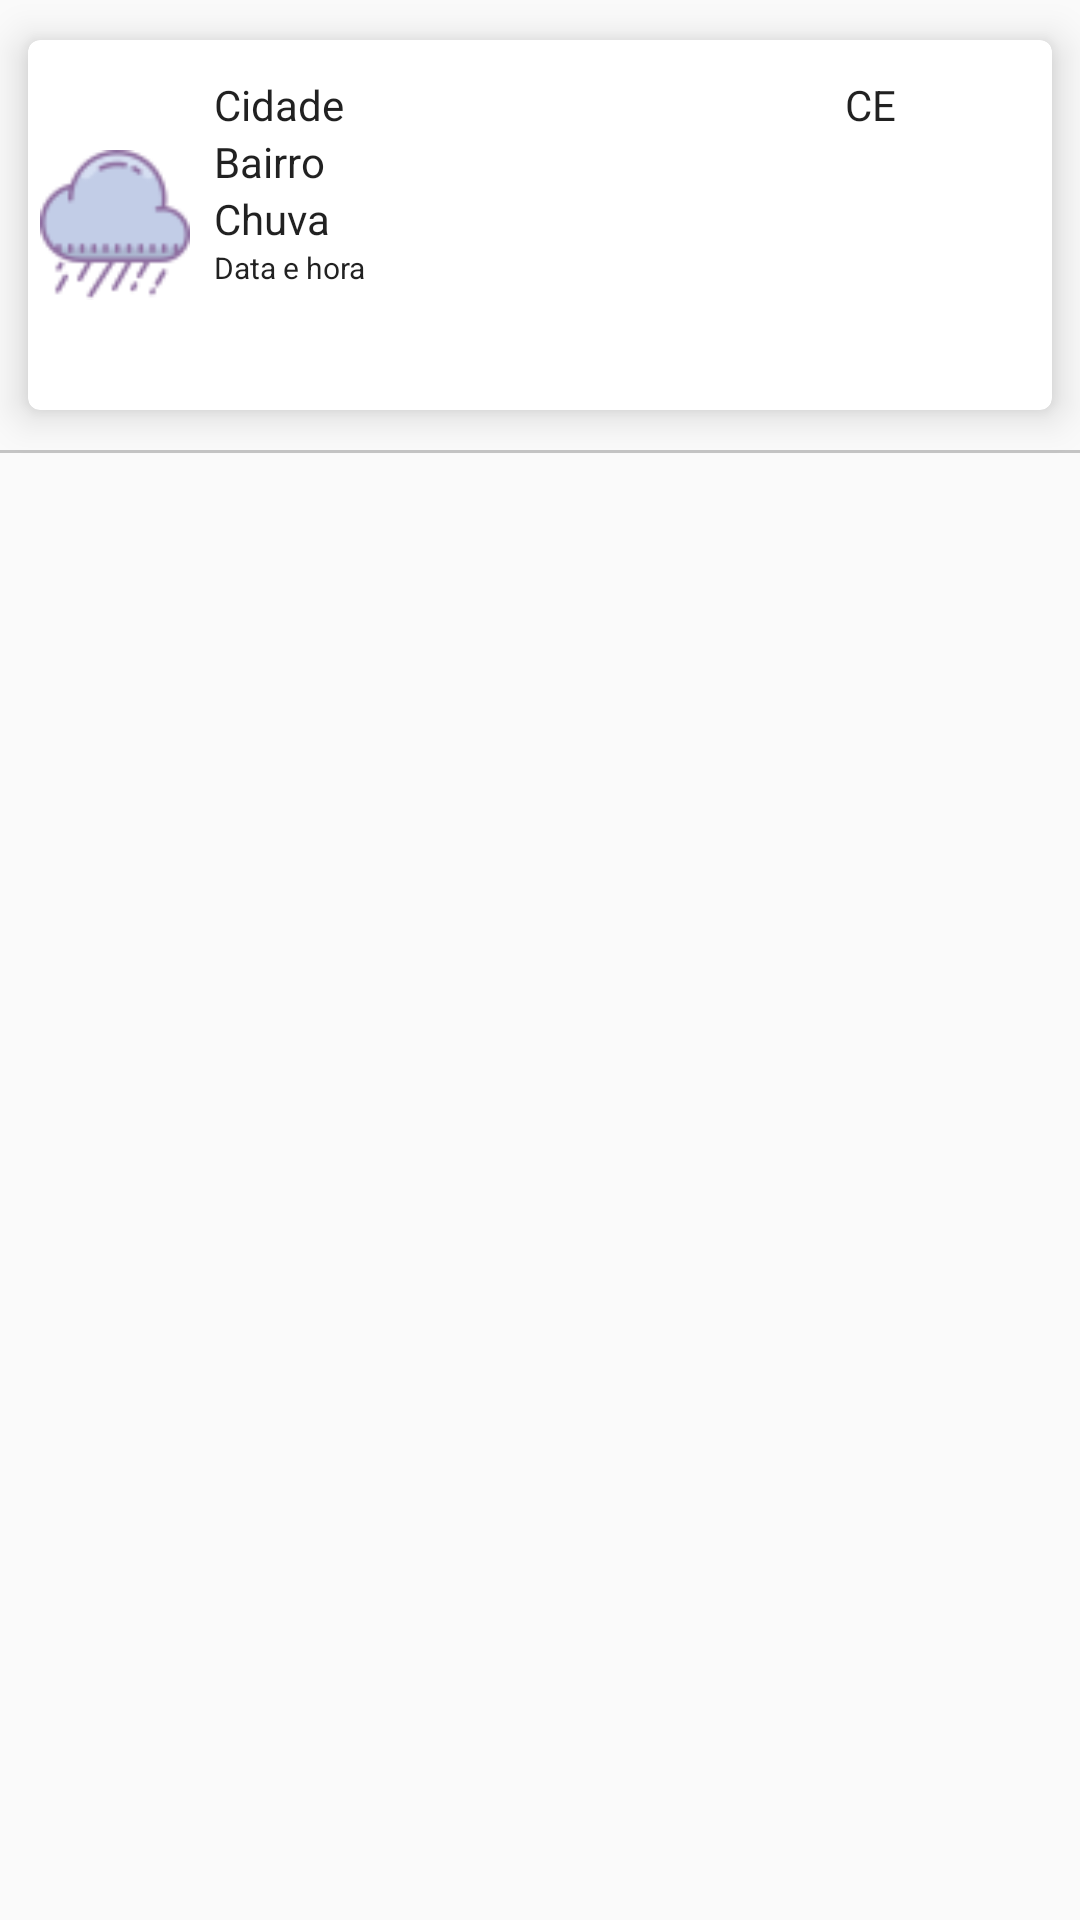

The Android layout XML behind this screen, and the referenced resources:
<!-- AndroidManifest.xml: application theme AppTheme -->
<!-- res/layout/itemadapterchuva.xml -->
<?xml version="1.0" encoding="utf-8"?>
<LinearLayout xmlns:android="http://schemas.android.com/apk/res/android"
    xmlns:app="http://schemas.android.com/apk/res-auto"
    android:layout_width="match_parent"
    android:layout_height="wrap_content"
    android:orientation="vertical">

    <androidx.cardview.widget.CardView
        android:layout_width="match_parent"
        android:layout_height="150dp"
        app:cardCornerRadius="4dp"
        app:cardElevation="8dp"
        app:cardUseCompatPadding="true">

        <LinearLayout
            android:layout_width="match_parent"
            android:layout_height="match_parent"
            android:orientation="horizontal"
            android:padding="4dp"
            android:layout_gravity="center"
            android:gravity="center">


            <ImageView
                android:layout_width="80dp"
                android:layout_height="80dp"
                android:layout_weight="1"
                android:src="@drawable/iconlogoadapter" />


            <LinearLayout
                android:layout_width="match_parent"
                android:layout_height="match_parent"
                android:layout_weight="3"
                android:orientation="horizontal"
                android:padding="8dp"
                >

                <LinearLayout
                    android:layout_width="match_parent"
                    android:layout_height="wrap_content"
                    android:orientation="vertical"
                    android:layout_weight="1">

                    <TextView
                        android:id="@+id/text_cidade"
                        android:layout_width="match_parent"
                        android:layout_height="wrap_content"
                        android:text="Cidade"
                        style="@style/themeFonteRecyclerView"/>

                    <TextView
                        android:id="@+id/text_bairro"
                        android:layout_width="match_parent"
                        android:layout_height="wrap_content"
                        android:text="Bairro"
                        style="@style/themeFonteRecyclerView"/>

                    <TextView
                        android:id="@+id/text_chuva"
                        android:layout_width="match_parent"
                        android:layout_height="wrap_content"
                        android:text="Chuva "
                        style="@style/themeFonteRecyclerView"/>


                    <TextView
                        android:id="@+id/text_data_hora"
                        android:layout_width="match_parent"
                        android:layout_height="wrap_content"
                        android:textSize="10sp"
                        android:text="Data e hora "
                        style="@style/themeFonteRecyclerView"/>

                </LinearLayout>


                <LinearLayout
                    android:layout_width="wrap_content"
                    android:layout_height="wrap_content"
                    android:orientation="vertical"
                    >

                    <TextView
                        android:id="@+id/text_estado"
                        android:layout_width="match_parent"
                        android:layout_height="wrap_content"
                        android:text="CE"
                        style="@style/themeFonteRecyclerView"/>



                </LinearLayout>



            </LinearLayout>

            <ImageView
                android:id="@+id/image_excluir"
                android:layout_width="70dp"
                android:layout_height="70dp"
                android:layout_weight="1"
                android:src="@drawable/ic_delete_24dp"
                android:padding="4dp"
                style="@style/Widget.AppCompat.Button.ButtonBar.AlertDialog"/>


        </LinearLayout>


    </androidx.cardview.widget.CardView>

    <View
        android:layout_width="match_parent"
        android:layout_height="1dp"
        android:background="@color/cardview_shadow_start_color"/>

</LinearLayout>
<!-- resources referenced by this layout -->
<resources>
  <!-- drawable iconlogoadapter: png bitmap (drawable, 2650 bytes) -->
  <style name="themeFonteRecyclerView" parent="Theme.AppCompat.Light.NoActionBar">
          <item name="fontFamily">@font/robotomediumitalic</item>
  
      </style>
  <style name="AppTheme" parent="Theme.AppCompat.Light.NoActionBar">
          
          <item name="colorPrimary">@color/colorPrimary</item>
          <item name="colorPrimaryDark">@color/colorPrimaryDark</item>
          <item name="colorAccent">@color/colorAccent</item>
      </style>
  <color name="colorPrimary">#2E8B57</color>
  <color name="colorPrimaryDark">#006400</color>
  <color name="colorAccent">#3CB371</color>
</resources>
